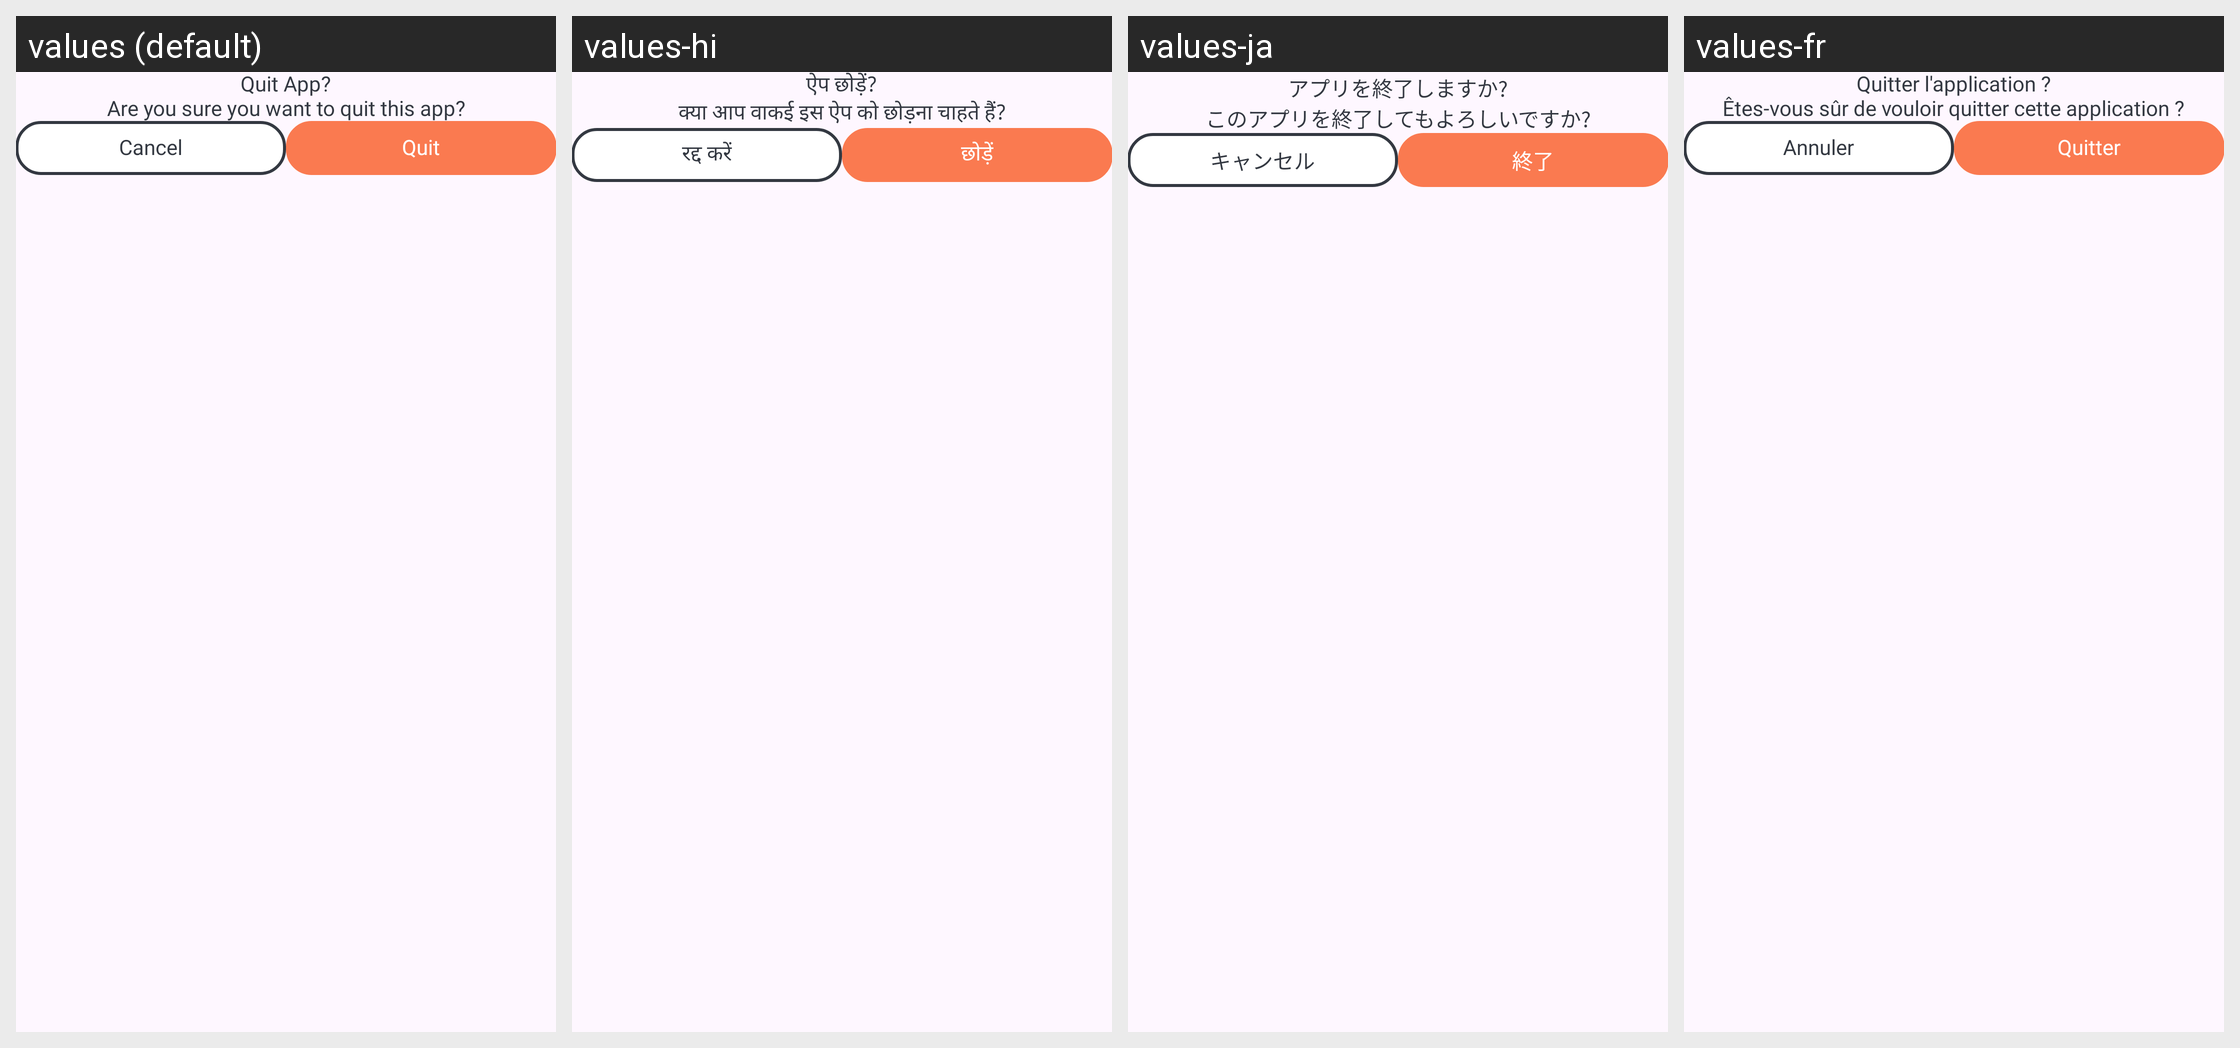

The same Android screen rendered under several of its app's locales, left to right. List the strings drawn on it with the default value and each locale's translation.
Android screen res/layout/dialog_exit_app.xml rendered under 4 locales, left to right: values (default), values-hi, values-ja, values-fr. Device: Nexus 5 (rendered at 1080×1920; each locale shown at half size, 540×960, under a caption strip naming it); theme Theme.BaseKotlin.
Other locales in the repository, not shown: values-de, values-es, values-in, values-pt.
Strings drawn on this screen, with the default value and each locale's value (text and hints the layout hard-codes, and strings that could not be matched under every locale, appear in the picture but are not listed):

quit_app
  values: Quit App?
  values-hi: ऐप छोड़ें?
  values-ja: アプリを終了しますか?
  values-fr: Quitter l'application ?

are_you_sure_you_want_to_quit_this_app
  values: Are you sure you want to quit this app?
  values-hi: क्या आप वाकई इस ऐप को छोड़ना चाहते हैं?
  values-ja: このアプリを終了してもよろしいですか?
  values-fr: Êtes-vous sûr de vouloir quitter cette application ?

cancel
  values: Cancel
  values-hi: रद्द करें
  values-ja: キャンセル
  values-fr: Annuler

quit
  values: Quit
  values-hi: छोड़ें
  values-ja: 終了
  values-fr: Quitter
